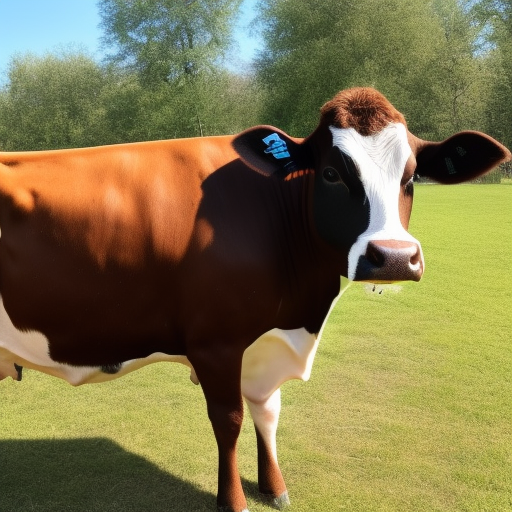
Generation parameters embedded in this image by AUTOMATIC1111 Stable Diffusion web UI or a fork of it (Forge, ...) (PNG 'parameters' text chunk):
a photo of a cow with a bag 
Steps: 20, Sampler: Euler a, CFG scale: 7, Seed: 1407800201, Size: 512x512, Model hash: 4c86efd062, Model: model